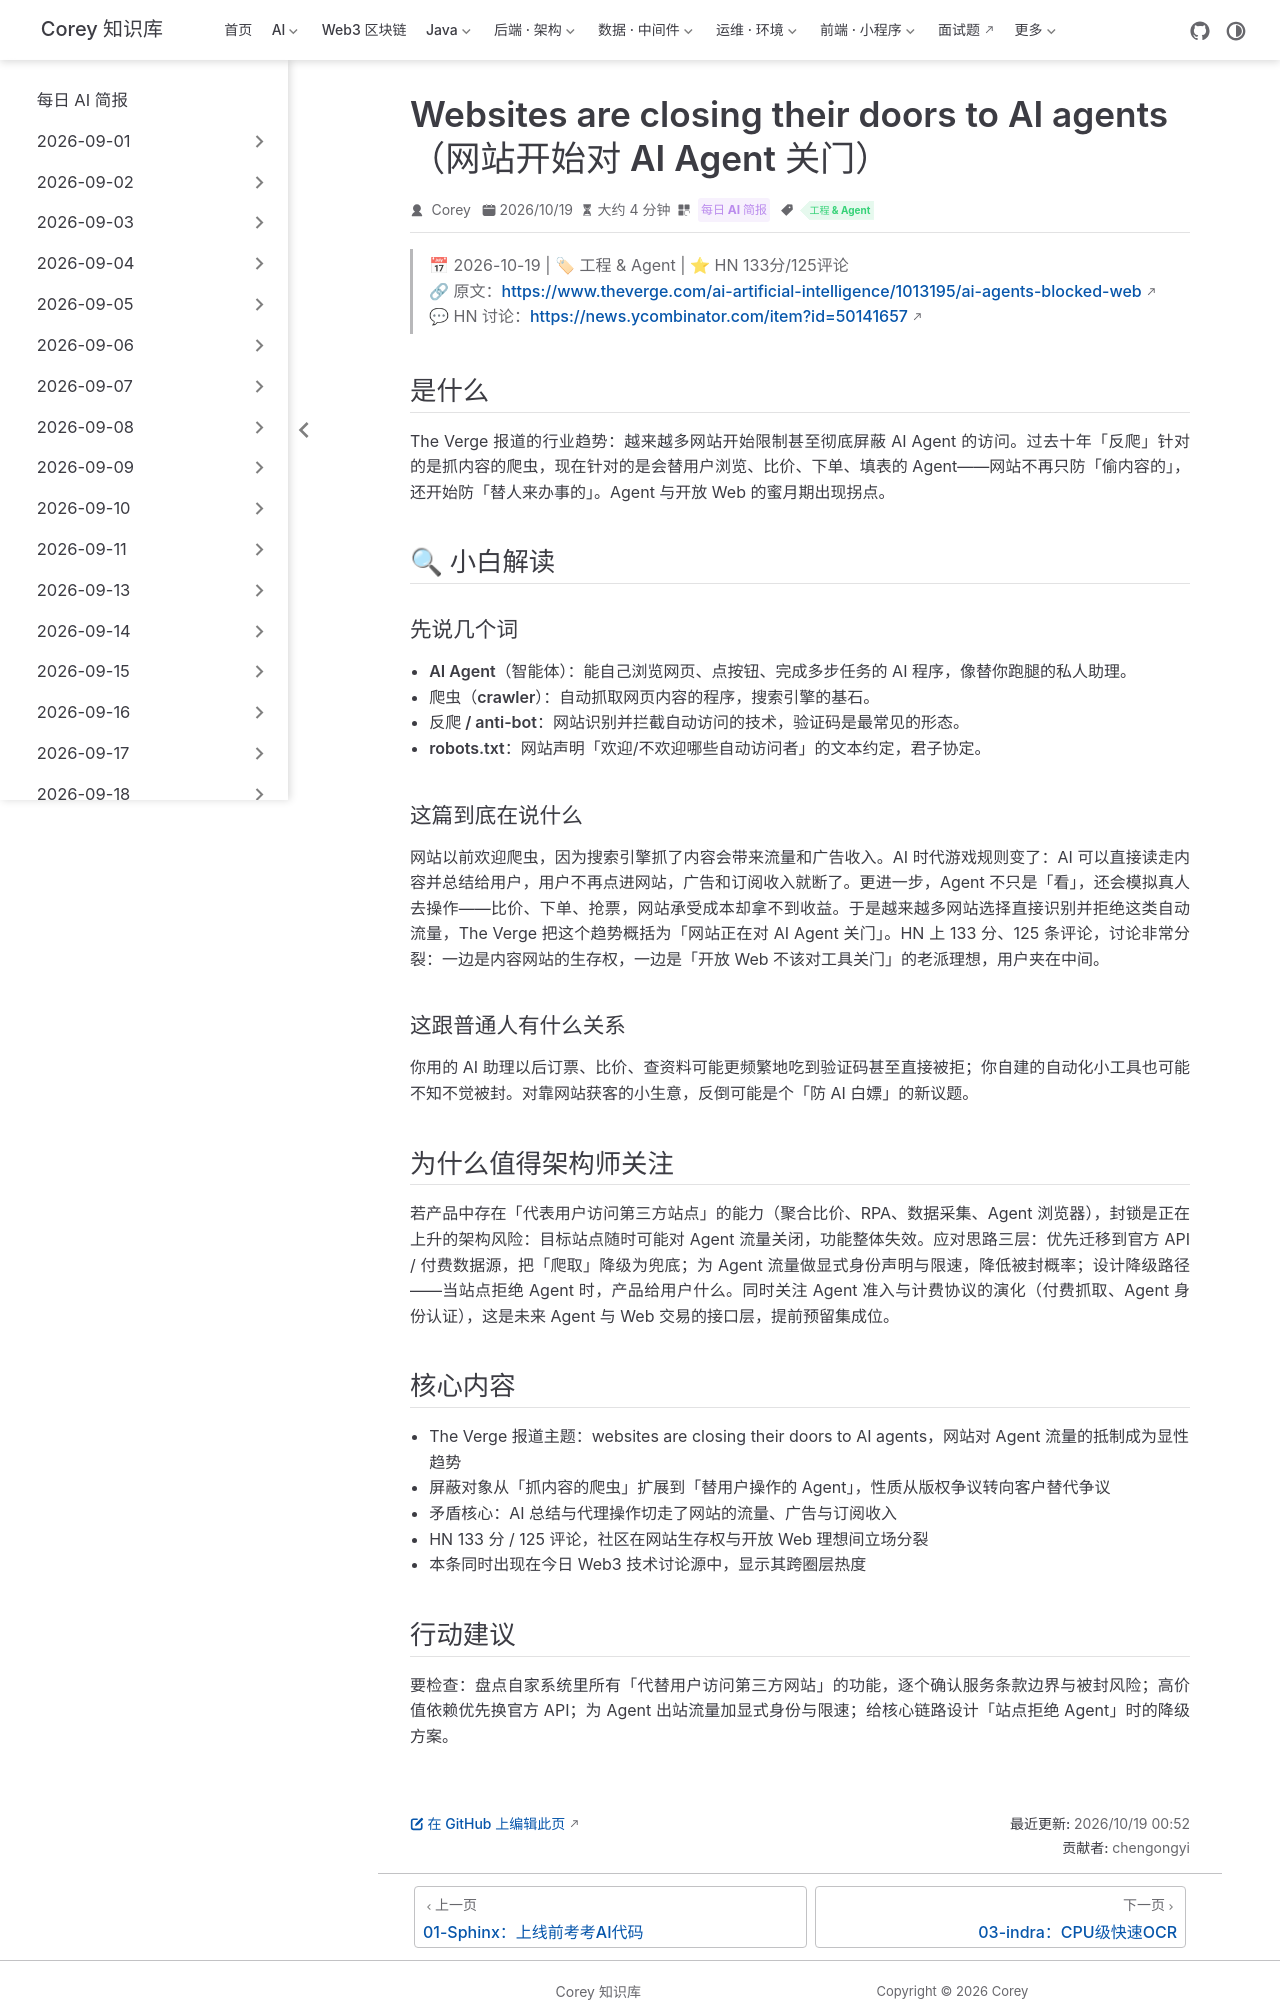

repository: code-corey/code-corey.github.io · page: News/2026-10-19/02-web-closes-to-ai-agents.html · generator: jekyll

---
title: "Websites are closing their doors to AI agents（网站开始对 AI Agent 关门）"
shortTitle: "网站对AI Agent关门"
sidebarGroup: "2026-10-19"
order: 2
date: 2026-10-19
category:
  - "每日 AI 简报"
tag:
  - "工程 & Agent"
description: "The Verge 报道：网站对自动流量的抵制正从爬虫扩展到替用户操作的 AI Agent。内容被 AI 直接总结、操作被 Agent 代理，流量与收入被切走，网站开始主动关门，Agent 上网的红利期进入倒计时。"
---

# Websites are closing their doors to AI agents（网站开始对 AI Agent 关门）

> 📅 2026-10-19 | 🏷 工程 & Agent | ⭐ HN 133分/125评论
> 🔗 原文：https://www.theverge.com/ai-artificial-intelligence/1013195/ai-agents-blocked-web
> 💬 HN 讨论：https://news.ycombinator.com/item?id=50141657

## 是什么

The Verge 报道的行业趋势：越来越多网站开始限制甚至彻底屏蔽 AI Agent 的访问。过去十年「反爬」针对的是抓内容的爬虫，现在针对的是会替用户浏览、比价、下单、填表的 Agent——网站不再只防「偷内容的」，还开始防「替人来办事的」。Agent 与开放 Web 的蜜月期出现拐点。

## 🔍 小白解读

### 先说几个词

- **AI Agent（智能体）**：能自己浏览网页、点按钮、完成多步任务的 AI 程序，像替你跑腿的私人助理。
- **爬虫（crawler）**：自动抓取网页内容的程序，搜索引擎的基石。
- **反爬 / anti-bot**：网站识别并拦截自动访问的技术，验证码是最常见的形态。
- **robots.txt**：网站声明「欢迎/不欢迎哪些自动访问者」的文本约定，君子协定。

### 这篇到底在说什么

网站以前欢迎爬虫，因为搜索引擎抓了内容会带来流量和广告收入。AI 时代游戏规则变了：AI 可以直接读走内容并总结给用户，用户不再点进网站，广告和订阅收入就断了。更进一步，Agent 不只是「看」，还会模拟真人去操作——比价、下单、抢票，网站承受成本却拿不到收益。于是越来越多网站选择直接识别并拒绝这类自动流量，The Verge 把这个趋势概括为「网站正在对 AI Agent 关门」。HN 上 133 分、125 条评论，讨论非常分裂：一边是内容网站的生存权，一边是「开放 Web 不该对工具关门」的老派理想，用户夹在中间。

### 这跟普通人有什么关系

你用的 AI 助理以后订票、比价、查资料可能更频繁地吃到验证码甚至直接被拒；你自建的自动化小工具也可能不知不觉被封。对靠网站获客的小生意，反倒可能是个「防 AI 白嫖」的新议题。

## 为什么值得架构师关注

若产品中存在「代表用户访问第三方站点」的能力（聚合比价、RPA、数据采集、Agent 浏览器），封锁是正在上升的架构风险：目标站点随时可能对 Agent 流量关闭，功能整体失效。应对思路三层：优先迁移到官方 API / 付费数据源，把「爬取」降级为兜底；为 Agent 流量做显式身份声明与限速，降低被封概率；设计降级路径——当站点拒绝 Agent 时，产品给用户什么。同时关注 Agent 准入与计费协议的演化（付费抓取、Agent 身份认证），这是未来 Agent 与 Web 交易的接口层，提前预留集成位。

## 核心内容

- The Verge 报道主题：websites are closing their doors to AI agents，网站对 Agent 流量的抵制成为显性趋势
- 屏蔽对象从「抓内容的爬虫」扩展到「替用户操作的 Agent」，性质从版权争议转向客户替代争议
- 矛盾核心：AI 总结与代理操作切走了网站的流量、广告与订阅收入
- HN 133 分 / 125 评论，社区在网站生存权与开放 Web 理想间立场分裂
- 本条同时出现在今日 Web3 技术讨论源中，显示其跨圈层热度
